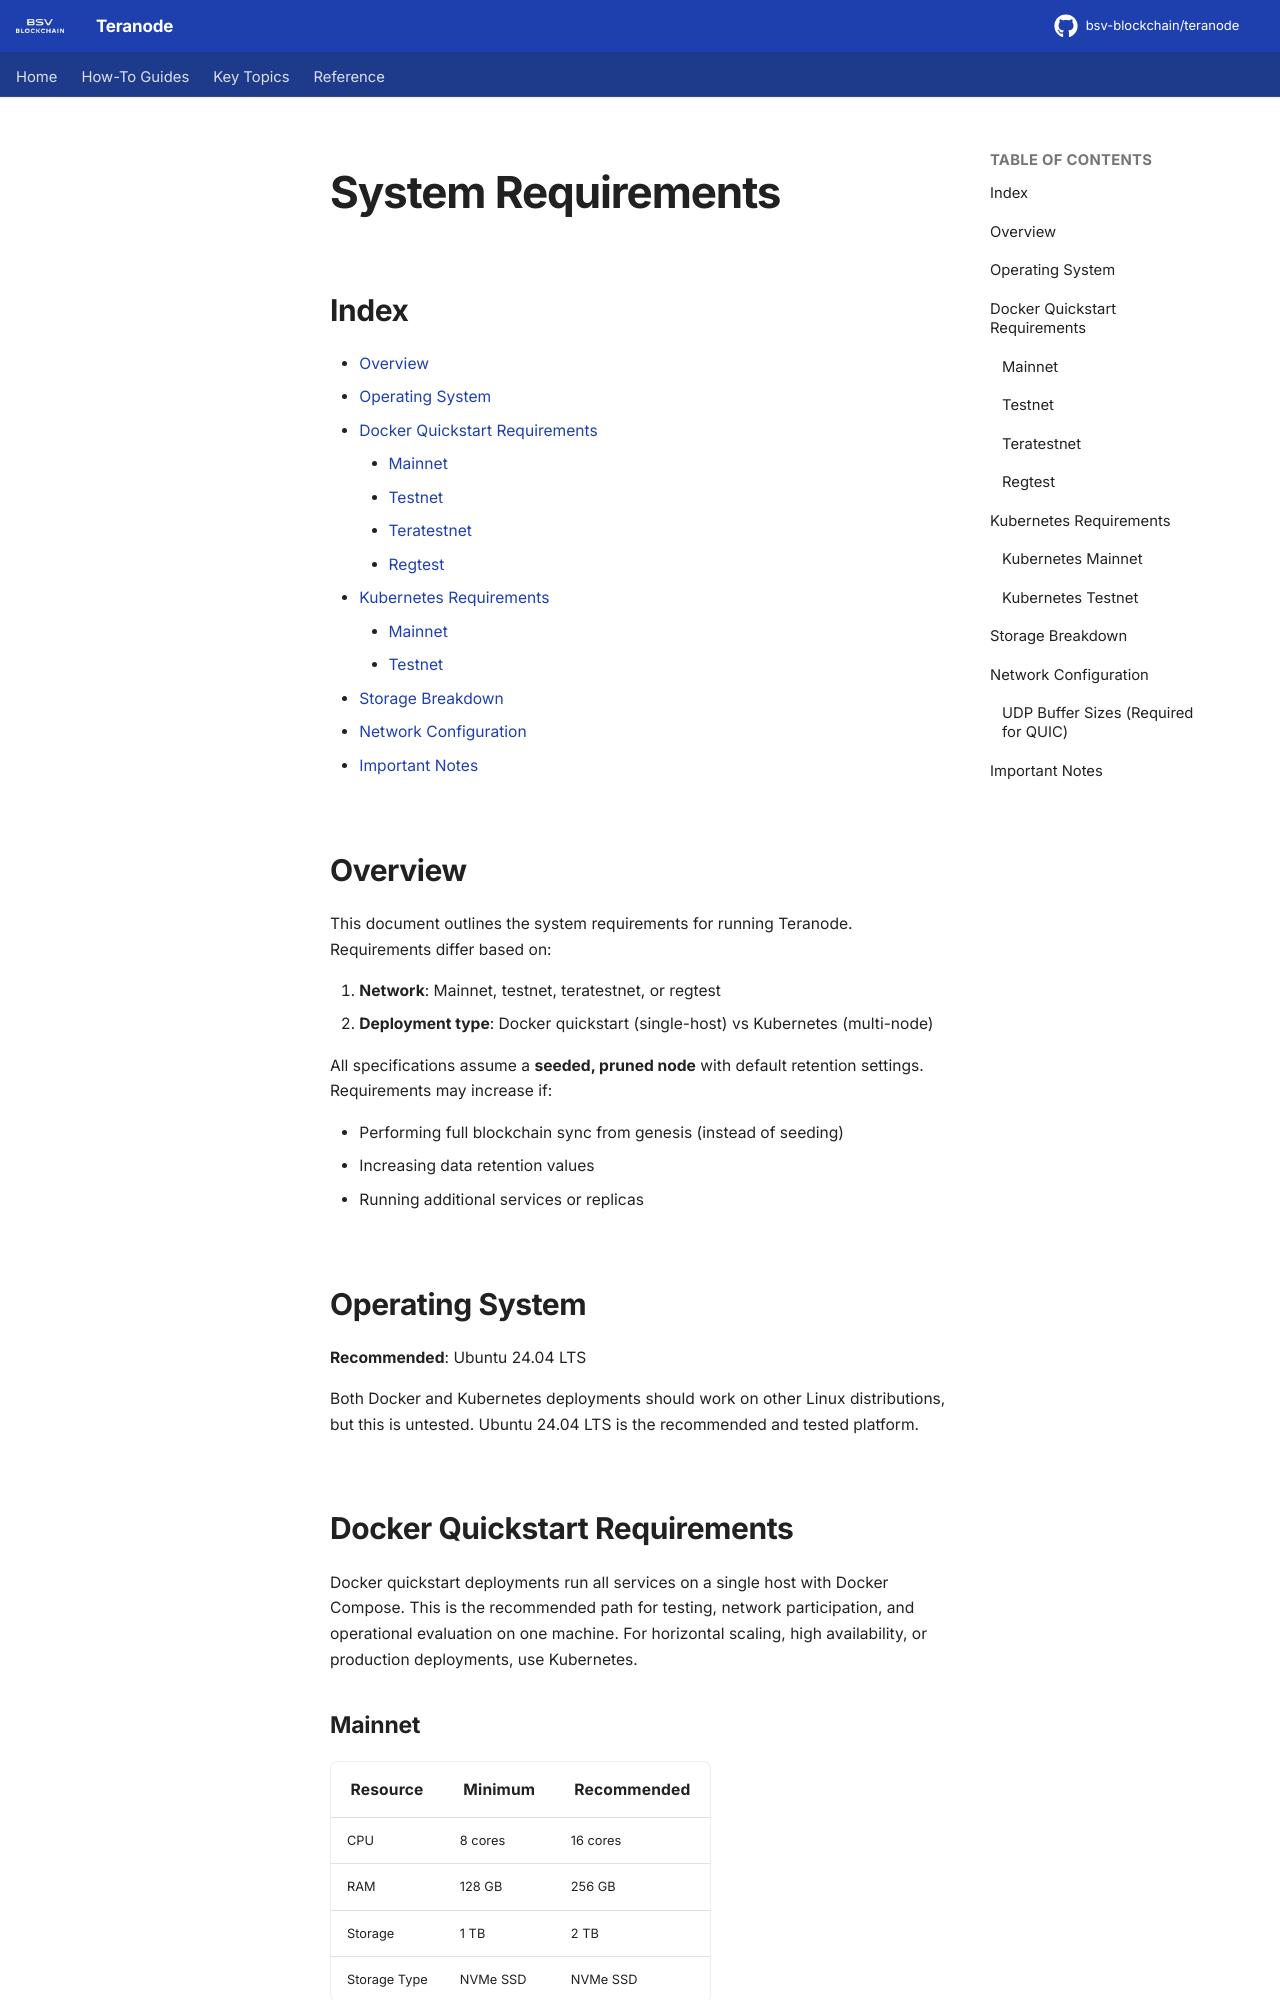

repository: bsv-blockchain/teranode · page: howto/miners/systemRequirements/index.html · generator: mkdocs

# System Requirements

## Index

- [Overview](#overview)
- [Operating System](#operating-system)
- [Docker Quickstart Requirements](#docker-quickstart-requirements)
    - [Mainnet](#mainnet)
    - [Testnet](#testnet)
    - [Teratestnet](#teratestnet)
    - [Regtest](#regtest)
- [Kubernetes Requirements](#kubernetes-requirements)
    - [Mainnet](#kubernetes-mainnet)
    - [Testnet](#kubernetes-testnet)
- [Storage Breakdown](#storage-breakdown)
- [Network Configuration](#network-configuration)
- [Important Notes](#important-notes)

## Overview

This document outlines the system requirements for running Teranode. Requirements differ based on:

1. **Network**: Mainnet, testnet, teratestnet, or regtest
2. **Deployment type**: Docker quickstart (single-host) vs Kubernetes (multi-node)

All specifications assume a **seeded, pruned node** with default retention settings. Requirements may increase if:

- Performing full blockchain sync from genesis (instead of seeding)
- Increasing data retention values
- Running additional services or replicas

## Operating System

**Recommended**: Ubuntu 24.04 LTS

Both Docker and Kubernetes deployments should work on other Linux distributions, but this is untested. Ubuntu 24.04 LTS is the recommended and tested platform.

## Docker Quickstart Requirements

Docker quickstart deployments run all services on a single host with Docker Compose. This is the recommended path for testing, network participation, and operational evaluation on one machine. For horizontal scaling, high availability, or production deployments, use Kubernetes.

### Mainnet

| Resource | Minimum | Recommended |
| --- | --- | --- |
| CPU | 8 cores | 16 cores |
| RAM | 128 GB | 256 GB |
| Storage | 1 TB | 2 TB |
| Storage Type | NVMe SSD | NVMe SSD |

**Note**: NVMe SSD storage is strongly recommended for mainnet. Spinning disks (HDD) are not supported due to IOPS requirements from Aerospike and blob storage.
